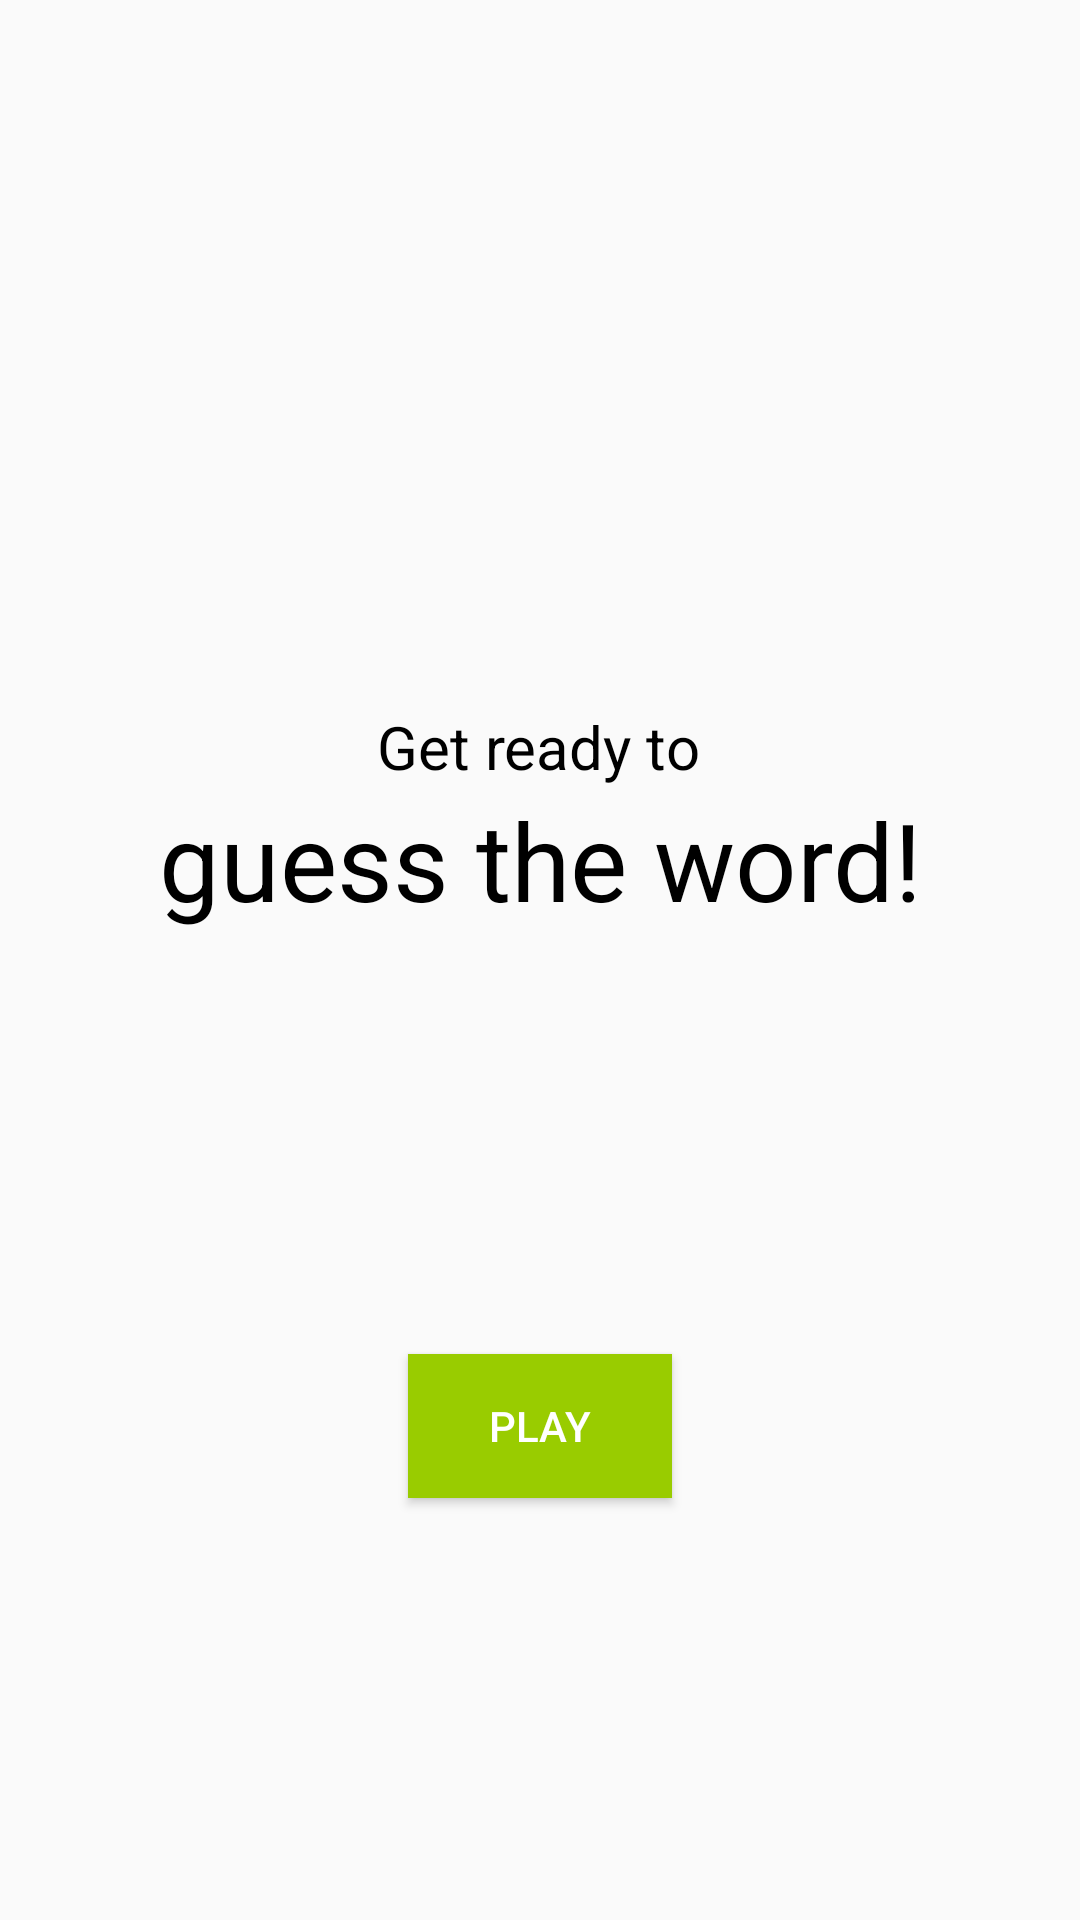

Produce the Android XML layout that renders to this screen, including the resource entries it uses.
<!-- AndroidManifest.xml: application theme AppTheme -->
<!-- res/layout/fragment_title.xml -->
<?xml version="1.0" encoding="utf-8"?>
<layout
    xmlns:android="http://schemas.android.com/apk/res/android"
    xmlns:app="http://schemas.android.com/apk/res-auto">
    <androidx.constraintlayout.widget.ConstraintLayout
        android:layout_width="match_parent"
        android:layout_height="match_parent">

        <TextView
            android:id="@+id/textView"
            android:layout_width="wrap_content"
            android:layout_height="wrap_content"
            android:text="@string/get_ready"
            app:layout_constraintBottom_toBottomOf="parent"
            app:layout_constraintEnd_toEndOf="parent"
            app:layout_constraintHorizontal_bias="0.498"
            app:layout_constraintLeft_toLeftOf="parent"
            app:layout_constraintRight_toRightOf="parent"
            app:layout_constraintStart_toStartOf="parent"
            app:layout_constraintTop_toTopOf="parent"
            app:layout_constraintVertical_bias="0.389"
            style="@style/small_text" />

        <TextView
            android:id="@+id/textView2"
            android:layout_width="match_parent"
            android:layout_height="wrap_content"
            android:text="@string/guess_text"
            app:layout_constraintEnd_toEndOf="@+id/textView"
            app:layout_constraintStart_toStartOf="@+id/textView"
            app:layout_constraintTop_toBottomOf="@+id/textView"
            style="@style/big_text" />

        <androidx.appcompat.widget.AppCompatButton
            android:id="@+id/btn_play"
            android:text="@string/btn_play"
            app:layout_constraintBottom_toBottomOf="parent"
            app:layout_constraintEnd_toEndOf="parent"
            app:layout_constraintStart_toStartOf="parent"
            app:layout_constraintTop_toBottomOf="@+id/textView2"
            style="@style/green_btn" />

    </androidx.constraintlayout.widget.ConstraintLayout>

</layout>
<!-- resources referenced by this layout -->
<resources>
  <string name="btn_play">PLAY</string>
  <string name="get_ready">Get ready to</string>
  <string name="guess_text">guess the word!</string>
  <style name="big_text">
          <item name="android:gravity">center</item>
          <item name="android:textColor">@android:color/black</item>
          <item name="android:textSize">36sp</item>
      </style>
  <style name="green_btn">
          <item name="android:layout_width">wrap_content</item>
          <item name="android:layout_height">wrap_content</item>
          <item name="android:background">@android:color/holo_green_light</item>
          <item name="android:textColor">@android:color/white</item>
      </style>
  <style name="small_text">
          <item name="android:layout_marginBottom">8dp</item>
          <item name="android:textColor">@android:color/black</item>
          <item name="android:textSize">20sp</item>
      </style>
  <style name="AppTheme" parent="Theme.AppCompat.Light.DarkActionBar">
          
          <item name="colorPrimary">@color/colorPrimary</item>
          <item name="colorPrimaryDark">@color/colorPrimaryDark</item>
          <item name="colorAccent">@color/colorAccent</item>
      </style>
  <!-- not gathered from this repository: default colours our renderer supplied (Android Studio template values) -->
  <color name="colorPrimary">#FF6200EE</color>
  <color name="colorPrimaryDark">#FF3700B3</color>
  <color name="colorAccent">#FF03DAC5</color>
</resources>
